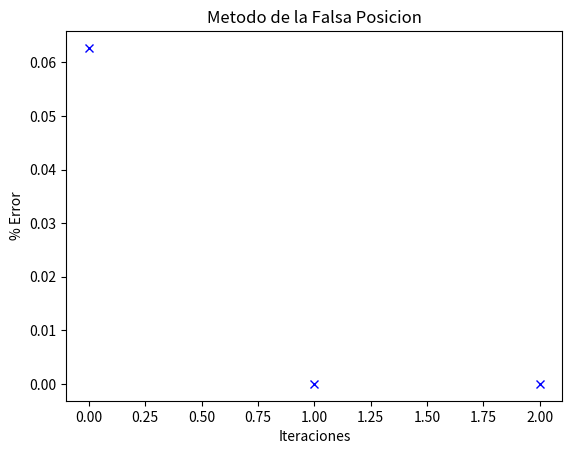

Write Python code to recreate this figure.
########################################################################################
import math
import matplotlib.pyplot as plt
########################################################################################

def falsaPosicion(func, x0, x1, MAXIT, TOL):
    '''
    Metodo de la Falsa Posicion
    :param func: es la funcion a analizar
    :param x0: primer valor inicial
    :param x1: segundo valor inicial
    :param MAXIT: es la cantidad de iteraciones máximas a realizar
    :param TOL: es la tolerancia del algoritmo
    :return: xAprox: es la solucion, valor aproximado de x
    :return: error: pocentaje de error del resultado obtenido
    '''
    a = x0
    b = x1
    if (func(a) * func(b) < 0):
        itera = 0
        err = 1
        iterl = []  #Lista que almacena el numero de iteraciones para despues graficar
        errl = []  #Lista que almacena el % de error de cada iteracion para despues graficar
        xAprox = 0
        x2 = x1 - ((x1 - x0) / (func(x1) - func(x0))) * func(x1)
        if (func(a) * func(x2) < 0):
            while (itera < MAXIT):
                xAprox = x2 - ((x2 - a) / (func(x2) - func(a))) * func(x2)
                err = (abs(xAprox - x2)) / (abs(xAprox))
                iterl.append(itera)
                errl.append(err)
                if (err < TOL):
                    grafica(iterl, errl)
                    return xAprox, err
                else:
                    itera = itera + 1
                    a = x2
                    x2 = xAprox
            grafica(iterl, errl)
            return xAprox, err
        elif (func(x2) * func(b) < 0):
            while (itera < MAXIT):
                xAprox = b - ((b - x2) / (func(b) - func(x2))) * func(b)
                err = (abs(xAprox - b)) / (abs(xAprox))
                iterl.append(itera)
                errl.append(err)
                if (err < TOL):
                    grafica(iterl, errl)
                    return xAprox, err
                else:
                    itera = itera + 1
                    x2 = b
                    b = xAprox
            grafica(iterl, errl)
            return xAprox, err
        else:
            raise ValueError("Las condiciones no garantizan el cero de la funcion")
    else:
        raise ValueError("Las condiciones no garantizan el cero de la funcion")

def grafica(listaValoresX, listaValoresY):
    '''
    Grafica
    :param listaValoresX: valores que se graficaran en el eje 'x'
    :param listaValoresY: valores que se graficaran en el eje 'y'
    :return: Grafico con los valores ingresados
    '''
    plt.plot(listaValoresX, listaValoresY, 'bx')
    plt.title("Metodo de la Falsa Posicion")
    plt.xlabel("Iteraciones")
    plt.ylabel("% Error")
    plt.show()

if __name__ == '__main__':
    #Intervalos
    x0 = 1 / 2
    x1 = (math.pi) / 4
    #Tolerancia
    TOL = 0.00001
    #Maximo iteraciones
    MAXIT = 100
    #Funcion
    func = lambda x: math.cos(x) - x
    #Llamado de la funcion
    xAprox, err = falsaPosicion(func, x0, x1, MAXIT, TOL)
    print("######################################################")
    print("Metodo de la Falsa Posicion \n")
    print('xAprox = {}\n%Error = {}'.format(xAprox, err))